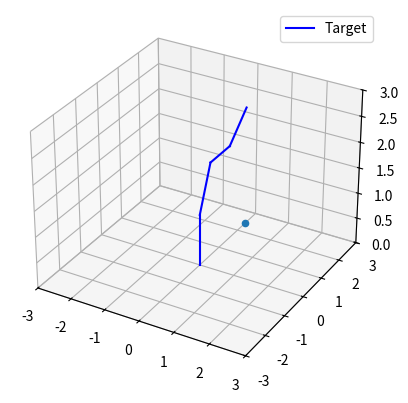

Recreate this plot in Python.
#!/usr/bin/env python
import os.path
import numpy as np 
import matplotlib.pyplot as plt 
import matplotlib.colors
from mpl_toolkits.mplot3d import Axes3D



# Define a filename.
filename0_1 = "/Users/mobby/git/ex_data/2019-04-16_17_46_18_941/archive_1000.dat" ## basic configuration 100x100 grid for descriptor space + high mutation/cross rates
filename0_2 = "/Users/mobby/git/ex_data/2019-04-16_17_46_18_941/archive_3500.dat"
filename1_1 = "/Users/mobby/git/ex_data/2019-04-18_11_07_55_1246/archive_0.dat" ## small grid configuration 
filename1_2 = "/Users/mobby/git/ex_data/2019-04-18_11_07_55_1246/archive_2000.dat"
filename2_1 = "/Users/mobby/git/ex_data/2019-04-18_11_43_08_1292/archive_0.dat" ## low mutation/cross rates
filename2_2 = "/Users/mobby/git/ex_data/2019-04-18_11_43_08_1292/archive_2000.dat"
filename3_1 = "/Users/mobby/git/ex_data/2019-04-19_11_01_23_2039/archive_0.dat" ## unstructured archive with high mutation/cross rates
filename3_2 = "/Users/mobby/git/ex_data/2019-04-19_11_01_23_2039/archive_2000.dat"


def extract_data(filename):

	L_angles = []
	L_fitness = []
 
	if not os.path.isfile(filename):
		print ("File does not exist.")

	else:
	# Open the file as f.
	# The function readlines() reads the file.
		with open(filename) as f:
			content = f.read().splitlines()
	 
	# Show the file contents line by line.
	# We added the comma to print single newlines and not double newlines.
	# This is because the lines contain the newline character '\n'.

		for line in content:

			split_line = line.split()
			L_angles.append([float(split_line[-3]), float(split_line[-2]), float(split_line[-1])]) 
			L_fitness.append(float(split_line[3]))

	print(len(L_angles)," iterations extracted from", filename)

	return(L_angles, L_fitness)


def forward_model(theta0, theta1, theta2, theta3):

	#print(theta1)
	#print(type(theta1))

	T_01 = np.array([[np.cos(theta0), -np.sin(theta0), 0],[np.sin(theta0), np.cos(theta0), 0], [0, 0, 1]])
	T_12 = np.array([[1, 0, 0], [0, np.cos(theta1), -np.sin(theta1)],[0, np.sin(theta1), np.cos(theta1)]])
	T_23 = np.array([[1, 0, 0], [0, np.cos(theta2), -np.sin(theta2)],[0, np.sin(theta2), np.cos(theta2)]])


	return(T_01, T_12, T_23)


def get_position(theta0, theta1,theta2,theta3) :

	l0 = 1
	l1 = 1 #arm's first part size
	l2 = 1
	l3 = 1

	T_01, T_12, T_23 = forward_model(theta0, theta1, theta2, theta3)
	T_02 = T_01@T_12 
	T_03 = T_01@T_12@T_23

	v_0 = np.array([[0], [0], [l0]])
	v_1 = T_01 @ np.array([[0], [l1*np.cos(theta1)], [l1*np.sin(theta1)]])
	v_2 = T_02 @ np.array([[0], [l2*np.cos(theta2)], [l2*np.sin(theta2)]])
	v_3 = T_03 @ np.array([[0], [l3*np.cos(theta3)], [l3*np.sin(theta3)]])

	return (v_0 + v_1 + v_2 + v_3, v_0, v_1, v_2, v_3)

def get_positions(angles) :

	L_pos = []
	L_vec = []

	for angle in angles :

		pos, v_0, v_1, v_2, v_3 = get_position(angle[0], angle[1], angle[2])
		L_pos.append(pos)
		L_vec.append([v_1,v_2,v_3])

	# plt.figure()
	# plt.scatter()

	return(L_pos, L_vec)

def plot_arm(pos, vecs,color, iteration, ax):

	[v_0, v_1, v_2, v_3] = vecs

	ax.scatter(pos[0], pos[1])

	# print(vectors[0][0])
	# print(vectors[0][1])
	# print(vectors[0][2])

	##print ("v0: ", v_0)
	#print ("v1: ", v_1)

	v_0 = v_0.reshape((1,3))[0]
	v_1 = v_1.reshape((1,3))[0]
	v_2 = v_2.reshape((1,3))[0]
	v_3 = v_3.reshape((1,3))[0]

	#print ("v0: ", v_0)
	#print ("v1: ", v_1)

	ax.plot([0,v_0[0]], [0,v_0[1]], [0,v_0[2]],c=color, label = iteration)
	ax.plot([v_0[0],v_0[0]+v_1[0]], [v_0[1],v_0[1]+v_1[1]], [v_0[2],v_0[2]+v_1[2]], c= color)
	ax.plot([v_0[0]+v_1[0], v_0[0]+v_1[0]+v_2[0]], [v_0[1]+v_1[1],v_0[1]+v_1[1]+v_2[1]], [v_0[2]+v_1[2],v_0[2]+v_1[2]+v_2[2]], c = color)
	ax.plot([v_0[0]+v_1[0]+v_2[0], v_0[0]+v_1[0]+v_2[0]+v_3[0]], [v_0[1]+v_1[1]+v_2[1],v_0[1]+v_1[1]+v_2[1]+v_3[1]], [v_0[2]+v_1[2]+v_2[2],v_0[2]+v_1[2]+v_2[2]+v_3[2]], c = color)

	#plt.show()

	return


if __name__ == '__main__':


	fig = plt.figure()
	ax = fig.add_subplot(111, projection='3d')

	ax.set_xlim((-3,3))
	ax.set_ylim((-3,3))
	ax.set_zlim((0,3))

	# #initialisation
	# angle = [3 , -3 , 3]
	# pos, v_1, v_2, v_3 = get_position(angle[0], angle[1], angle[2])
	# plot_arm(pos, [v_1, v_2, v_3], 'black', 'initialisation')

	# #after 500 iterations
	# #angle = [-0.195093 , -0.459253 , -0.272114]
	# angle = [-0.433375 , -0.277545 , -0.378921]
	# pos, v_1, v_2, v_3 = get_position(angle[0], angle[1], angle[2])
	# plot_arm(pos, [v_1, v_2, v_3], 'r', '500 iterations')

	# #after 1000 iterations
	# #angle = [-0.307975 , -0.455769 , -0.269301]
	# angle = [-0.534194 , -0.403069 , -0.377339]
	# pos, v_1, v_2, v_3 = get_position(angle[0], angle[1], angle[2])
	# plot_arm(pos, [v_1, v_2, v_3], 'g', '1000 iterations')

	# angle = [-0.450883 , -0.424328 , -0.372255]
	# pos, v_1, v_2, v_3 = get_position(angle[0], angle[1], angle[2])
	# plot_arm(pos, [v_1, v_2, v_3], 'y', '2000 iterations with lower mutation rate')

	#target trajectory
	# target_pos = [0.83299100918905145, 0.15455961613055846]
	# target_angle = [-0.43605732917785645, -0.40392923355102539, -0.29289793968200684]

	# target_pos = [0.83299100918905145, 0.15455961613055846, ]
	target_angle = [0, 1, -1, 0.5]

	T1,T2,T3 = forward_model(0, 0.8, -0.8, 0.3)

	pos_t, v_0_t, v_1_t, v_2_t, v_3_t = get_position(target_angle[0], target_angle[1], target_angle[2], target_angle[3])
	plot_arm(pos_t, [v_0_t, v_1_t, v_2_t, v_3_t], 'b', 'Target', ax)




	plt.legend()
	

	plt.show()
